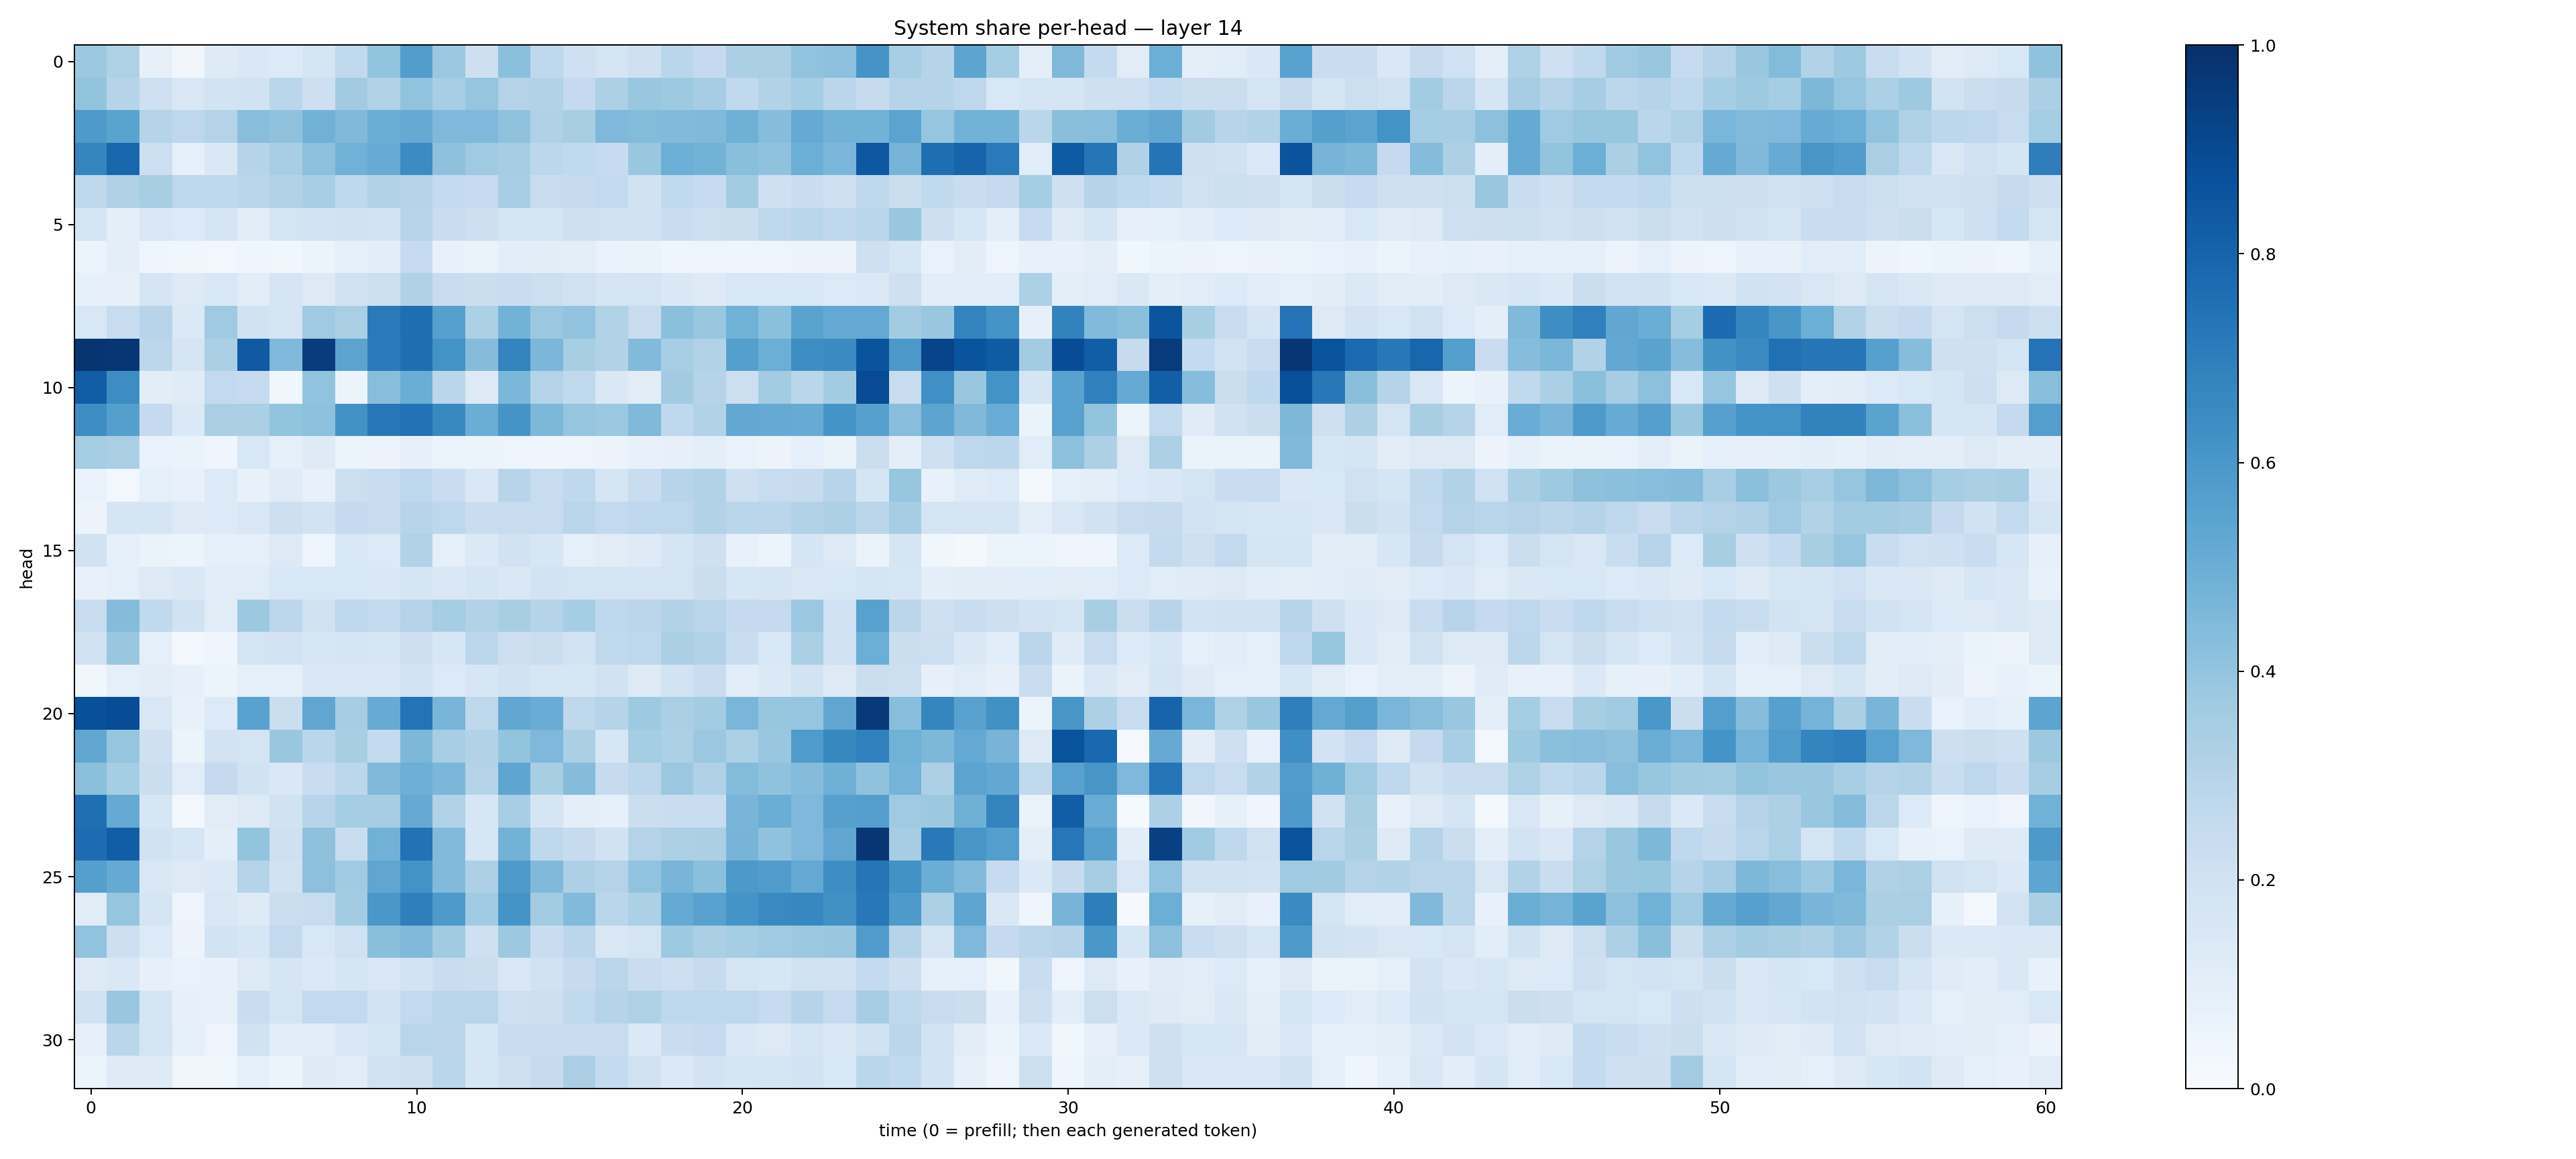

The data file committed next to this chart (first rows):
0.3769676, 0.32045174, 0.08059422, 0.034223214, 0.12362652, 0.14478552, 0.13348795, 0.17734145, 0.26446795, 0.40005895, 0.5739095, 0.38222843, 0.21121728, 0.42059278, 0.26667368, 0.20339994, 0.17942029, 0.20332992, 0.2878956, 0.2515724, 0.33463225, 0.33719525, 0.4046921, 0.41541213
0.4018, 0.2998, 0.2107, 0.1502, 0.1861, 0.1937, 0.2877, 0.2143, 0.3618, 0.3154, 0.404, 0.3459, 0.3971, 0.3047, 0.3151, 0.2506, 0.3305, 0.3887, 0.3723, 0.3477, 0.2655, 0.3116, 0.3523, 0.2826
0.5864, 0.5505, 0.3012, 0.2769, 0.3084, 0.4289, 0.4089, 0.4825, 0.4481, 0.5035, 0.5146, 0.4504, 0.4496, 0.4063, 0.3176, 0.3421, 0.452, 0.4383, 0.4417, 0.4486, 0.489, 0.4331, 0.5146, 0.4803
0.6693, 0.7927, 0.2159, 0.09237, 0.1415, 0.2978, 0.345, 0.4157, 0.4854, 0.5099, 0.6466, 0.4125, 0.3677, 0.3492, 0.2786, 0.2641, 0.2485, 0.383, 0.4981, 0.4794, 0.4246, 0.4086, 0.4975, 0.4638
0.2702, 0.3199, 0.3435, 0.2765, 0.2685, 0.2863, 0.3138, 0.3458, 0.2703, 0.3164, 0.3033, 0.2571, 0.2461, 0.3443, 0.2387, 0.2454, 0.2598, 0.1953, 0.262, 0.2494, 0.3578, 0.2068, 0.2302, 0.206
0.1774, 0.09997, 0.1496, 0.1363, 0.1785, 0.1029, 0.178, 0.1858, 0.1954, 0.1822, 0.2965, 0.2314, 0.2131, 0.1643, 0.1682, 0.2064, 0.1982, 0.1952, 0.2277, 0.2157, 0.2234, 0.2725, 0.2903, 0.2671
0.06231, 0.09988, 0.0448, 0.03839, 0.029, 0.04184, 0.03649, 0.06225, 0.08772, 0.107, 0.2481, 0.07339, 0.06522, 0.1094, 0.1037, 0.09424, 0.06873, 0.0636, 0.04026, 0.04947, 0.04131, 0.04831, 0.05608, 0.05562
0.08477, 0.08077, 0.1699, 0.1275, 0.154, 0.1017, 0.1703, 0.1297, 0.1924, 0.2167, 0.3172, 0.2408, 0.2265, 0.2285, 0.2164, 0.1981, 0.1709, 0.1777, 0.1472, 0.1325, 0.1561, 0.1529, 0.1533, 0.1358
0.1548, 0.2401, 0.2941, 0.1399, 0.3703, 0.1897, 0.1773, 0.3703, 0.3375, 0.7135, 0.7617, 0.5605, 0.3316, 0.4793, 0.3825, 0.4058, 0.3129, 0.2372, 0.4208, 0.3883, 0.4873, 0.418, 0.5507, 0.5216
0.9835, 0.9765, 0.2797, 0.1675, 0.3352, 0.8394, 0.4522, 0.9498, 0.5433, 0.7089, 0.7583, 0.6189, 0.4351, 0.6766, 0.4603, 0.3419, 0.309, 0.4441, 0.347, 0.3109, 0.5659, 0.4983, 0.6398, 0.6494
0.8247, 0.6431, 0.1041, 0.1175, 0.2604, 0.2488, 0.03621, 0.4037, 0.05447, 0.4282, 0.5011, 0.2863, 0.1323, 0.4598, 0.3081, 0.2634, 0.1477, 0.1124, 0.3609, 0.302, 0.2161, 0.3561, 0.2888, 0.358
0.6406, 0.5628, 0.2502, 0.1374, 0.3398, 0.3351, 0.4013, 0.4174, 0.6228, 0.7254, 0.7435, 0.6568, 0.5034, 0.6149, 0.457, 0.3962, 0.3802, 0.4462, 0.2677, 0.3111, 0.5257, 0.5117, 0.5098, 0.6157
0.3523, 0.3394, 0.06695, 0.06503, 0.04266, 0.1534, 0.0889, 0.1215, 0.05996, 0.0569, 0.07867, 0.0608, 0.05364, 0.04958, 0.04468, 0.05035, 0.05688, 0.0772, 0.07882, 0.09717, 0.06983, 0.05753, 0.08799, 0.06532
0.06771, 0.03054, 0.09066, 0.07205, 0.1354, 0.07525, 0.1186, 0.07811, 0.2181, 0.2396, 0.2764, 0.2266, 0.1502, 0.2965, 0.2356, 0.2662, 0.1669, 0.2323, 0.2966, 0.3132, 0.2054, 0.2406, 0.2456, 0.2935
0.05676, 0.1691, 0.1693, 0.129, 0.1341, 0.1522, 0.2122, 0.1868, 0.2516, 0.2409, 0.2944, 0.276, 0.23, 0.2388, 0.2352, 0.2922, 0.2614, 0.2742, 0.2752, 0.3123, 0.2869, 0.2844, 0.3104, 0.3256
0.1898, 0.08626, 0.06568, 0.06035, 0.08776, 0.08781, 0.1251, 0.04801, 0.1527, 0.1354, 0.3098, 0.08647, 0.1368, 0.1894, 0.1627, 0.09022, 0.1121, 0.1218, 0.1678, 0.2064, 0.07115, 0.06101, 0.1689, 0.1297
0.07214, 0.09103, 0.1317, 0.1465, 0.1164, 0.1171, 0.1541, 0.1543, 0.1556, 0.1443, 0.1682, 0.1446, 0.1678, 0.1471, 0.1843, 0.1797, 0.1786, 0.177, 0.1751, 0.2191, 0.1636, 0.1651, 0.1516, 0.1538
0.24, 0.4367, 0.264, 0.1937, 0.1129, 0.3769, 0.2784, 0.1973, 0.2762, 0.2587, 0.308, 0.3529, 0.3113, 0.3404, 0.3041, 0.3536, 0.2668, 0.2814, 0.3111, 0.2918, 0.2538, 0.2526, 0.3794, 0.2026
0.1882, 0.3844, 0.09141, 0.02593, 0.04502, 0.1782, 0.182, 0.1566, 0.1678, 0.1577, 0.2144, 0.1612, 0.2807, 0.2117, 0.2238, 0.1873, 0.2638, 0.2748, 0.3329, 0.3116, 0.233, 0.1555, 0.3339, 0.2025
0.03769, 0.08855, 0.1044, 0.07857, 0.05236, 0.09307, 0.08982, 0.1463, 0.1462, 0.1441, 0.1846, 0.1358, 0.1609, 0.1934, 0.1575, 0.1637, 0.1947, 0.1289, 0.1865, 0.2316, 0.1068, 0.1377, 0.1845, 0.1269
0.877, 0.8906, 0.1494, 0.07718, 0.1332, 0.5539, 0.2252, 0.5324, 0.3507, 0.5092, 0.7416, 0.4673, 0.2704, 0.5307, 0.5072, 0.2699, 0.3018, 0.3731, 0.3386, 0.3583, 0.4612, 0.3938, 0.3973, 0.5348
0.5296, 0.3953, 0.2035, 0.06108, 0.1812, 0.1755, 0.383, 0.2862, 0.3421, 0.2572, 0.4563, 0.3446, 0.3121, 0.4, 0.4516, 0.3346, 0.1584, 0.3543, 0.3293, 0.3825, 0.329, 0.3884, 0.5823, 0.6639
0.4191, 0.3519, 0.2236, 0.1163, 0.2528, 0.1922, 0.1452, 0.2313, 0.2796, 0.4491, 0.4945, 0.4577, 0.3066, 0.5389, 0.3409, 0.4372, 0.2424, 0.281, 0.3813, 0.3197, 0.438, 0.4086, 0.4342, 0.4889
0.7566, 0.5164, 0.1566, 0.02563, 0.1125, 0.1286, 0.1937, 0.296, 0.354, 0.348, 0.5125, 0.3157, 0.1577, 0.3468, 0.1674, 0.09394, 0.08804, 0.2238, 0.2326, 0.233, 0.4686, 0.501, 0.4513, 0.5604
0.769, 0.8223, 0.1926, 0.1607, 0.09446, 0.3989, 0.205, 0.4118, 0.2339, 0.4815, 0.7427, 0.444, 0.1569, 0.4802, 0.2727, 0.2438, 0.1897, 0.3078, 0.3262, 0.333, 0.47, 0.4074, 0.4495, 0.5334
0.5638, 0.5166, 0.1496, 0.132, 0.1403, 0.3034, 0.1948, 0.416, 0.3664, 0.5325, 0.6179, 0.4429, 0.3248, 0.588, 0.4458, 0.3263, 0.3072, 0.4037, 0.4679, 0.4207, 0.5934, 0.5778, 0.5206, 0.6375
0.1101, 0.3965, 0.167, 0.04848, 0.1511, 0.1213, 0.2232, 0.2363, 0.357, 0.6008, 0.6941, 0.5862, 0.3669, 0.6147, 0.3594, 0.4426, 0.2867, 0.3291, 0.5187, 0.5553, 0.6162, 0.6559, 0.6678, 0.6286
0.4057, 0.2113, 0.1328, 0.05573, 0.1866, 0.1605, 0.2604, 0.1528, 0.201, 0.4226, 0.4459, 0.3602, 0.2104, 0.3756, 0.2295, 0.2828, 0.151, 0.1787, 0.373, 0.3325, 0.3518, 0.3707, 0.3767, 0.3902
0.1277, 0.146, 0.08113, 0.06675, 0.07367, 0.1263, 0.1652, 0.1378, 0.1714, 0.1518, 0.1841, 0.2284, 0.2197, 0.1452, 0.1905, 0.243, 0.2823, 0.2277, 0.2138, 0.2441, 0.1785, 0.1567, 0.1886, 0.1949
0.1931, 0.3837, 0.1696, 0.08045, 0.07608, 0.2301, 0.1794, 0.2586, 0.2608, 0.1844, 0.2608, 0.2889, 0.2892, 0.2064, 0.211, 0.2621, 0.3026, 0.3236, 0.276, 0.2761, 0.2754, 0.2485, 0.3001, 0.2491
0.08084, 0.2852, 0.1769, 0.08738, 0.04759, 0.1895, 0.1063, 0.1071, 0.1472, 0.1729, 0.2923, 0.2829, 0.1569, 0.2268, 0.2318, 0.2317, 0.2395, 0.1397, 0.2271, 0.2482, 0.1465, 0.1297, 0.1757, 0.1447
0.05883, 0.1222, 0.1215, 0.03475, 0.03749, 0.0892, 0.06059, 0.1227, 0.1143, 0.194, 0.2106, 0.2864, 0.1568, 0.2065, 0.2457, 0.3376, 0.2566, 0.1982, 0.1393, 0.1833, 0.1646, 0.1792, 0.1854, 0.1549
